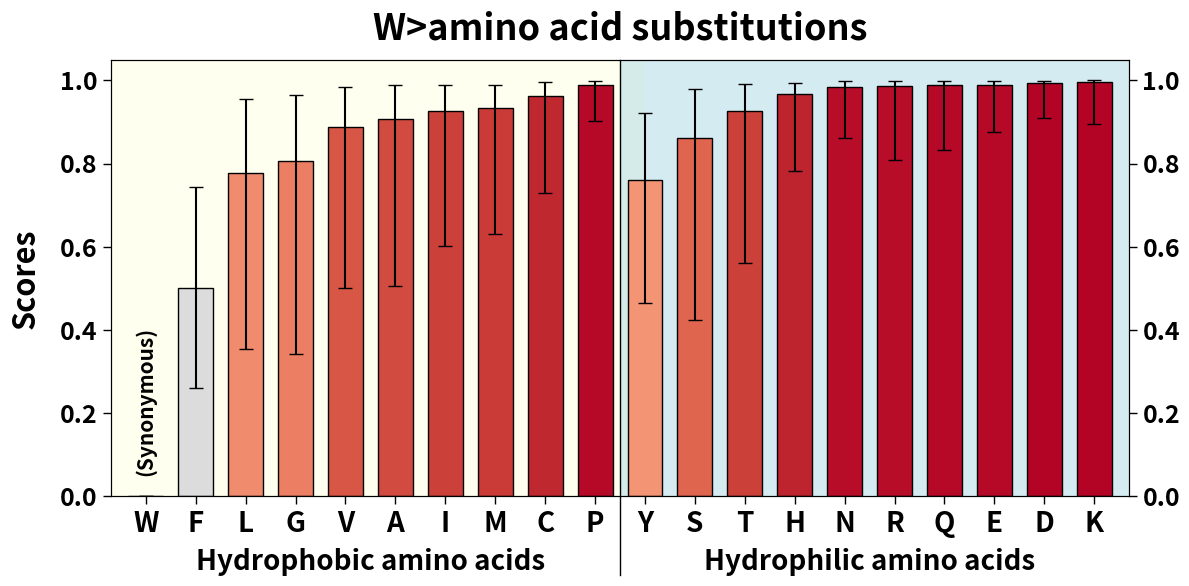

Recreate this plot in Python.
import matplotlib.pyplot as plt
import pandas as pd
import numpy as np
import matplotlib.cm as cm
import matplotlib.colors as mcolors

# Example median values for  > Amino Acid changes
median_values = {
'W':    0,
'A':    0.908,
'C':    0.962,
'D':    0.993,
'E':    0.990,
'F':    0.500,
'G':    0.807,
'H':    0.967,
'I':    0.926,
'K':    0.995,
'L':    0.778,
'M':    0.934,
'N':    0.985,
'P':    0.990,
'Q':    0.988,
'R':    0.986,
'S':    0.862,
'T':    0.926,
'V':    0.889,
'Y':    0.760,

}

# Example Q1 and Q3 values
q1_values = {
'W':    0,
'A':    0.506,
'C':    0.730,
'D':    0.910,
'E':    0.875,
'F':    0.26,
'G':    0.342,
'H':    0.783,
'I':    0.602,
'K':    0.895,
'L':    0.354,
'M':    0.632,
'N':    0.861,
'P':    0.902,
'Q':    0.832,
'R':    0.808,
'S':    0.423,
'T':    0.561,
'V':    0.501,
'Y':    0.464,

}

q3_values = {
'W':    0,
'A':    0.988,
'C':    0.996,
'D':    0.999,
'E':    0.999,
'F':    0.743,
'G':    0.965,
'H':    0.993,
'I':    0.988,
'K':    1.00,
'L':    0.956,
'M':    0.990,
'N':    0.998,
'P':    0.998,
'Q':    0.999,
'R':    0.998,
'S':    0.979,
'T':    0.991,
'V':    0.984,
'Y':    0.921,

}

# First and second half groups
first_half = ['A', 'C', 'F', 'G', 'I', 'L', 'M', 'P', 'V', 'W']
second_half = ['D', 'E', 'H', 'K', 'N', 'Q', 'R', 'S', 'T', 'Y']

# Create a DataFrame for the bar plot
data = {
    'Amino Acid': list(median_values.keys()),
    'Median': list(median_values.values()),
    'Q1': list(q1_values.values()),
    'Q3': list(q3_values.values())
}
df = pd.DataFrame(data)


# Sort first_half and second_half by median values
df_first_half = df[df['Amino Acid'].isin(first_half)].sort_values('Median')
df_second_half = df[df['Amino Acid'].isin(second_half)].sort_values('Median')

# Combine the sorted halves
df_sorted = pd.concat([df_first_half, df_second_half])

# Calculate error bars as the range from Q1 to Q3
lower_error = df_sorted['Median'] - df_sorted['Q1']
upper_error = df_sorted['Q3'] - df_sorted['Median']
errors = [lower_error, upper_error]

# Normalize the median values to the range [0, 1] for colormap
norm = mcolors.Normalize(vmin=df_sorted['Median'].min(), vmax=df_sorted['Median'].max())
cmap = cm.get_cmap('coolwarm')

# Bar plot with error bars and color mapping
plt.figure(figsize=(12, 6))
x = np.arange(len(df_sorted['Amino Acid']))  # The label locations
width = 0.7  # The width of the bars

fig, ax = plt.subplots(figsize=(12, 6))

# Add shaded regions behind the bars for different background colors
ax.axvspan(-0.7, len(df_first_half), facecolor='lightyellow', alpha=0.5)  # Left side background (slightly yellow)
ax.axvspan(len(df_first_half) - 0.5, len(df_sorted) -0.3 , facecolor='lightblue', alpha=0.5)  # Right side background (slightly blue)


bars = ax.bar(x, df_sorted['Median'], width, yerr=errors, capsize=5,
              color=cmap(norm(df_sorted['Median'])), edgecolor='black')

# Add labels, title, and legend
ax.set_ylabel('Scores', fontweight='bold', fontsize=22, labelpad=13)
ax.set_title('W>amino acid substitutions', fontweight='bold', fontsize=26, pad=15)
ax.set_xticks(x)
ax.set_xticklabels(df_sorted['Amino Acid'], fontweight='bold', fontsize=20)

# Create a second y-axis on the right
ax2 = ax.twinx()

# Set the ticks on the right y-axis to match those on the left y-axis
ax2.set_yticks(ax.get_yticks())


# Set the limits for both y-axes
ax.set_ylim(0, 1.05)  # Set left y-axis limit
ax2.set_ylim(0, 1.05)  # Set right y-axis limit

# Make both x and y ticks bold
ax.tick_params(axis='x', which='major', labelsize=20, width=1, length=6, labelcolor='black')
ax.tick_params(axis='y', which='major', labelsize=18, width=1, length=6, labelcolor='black')
ax2.tick_params(axis='y', which='major', labelsize=18, width=1, length=6, labelcolor='black')  # Adjust right y-axis ticks

# Ensure tick labels on both axes are bold
for tick in ax.get_xticklabels():
    tick.set_fontweight('bold')
for tick in ax.get_yticklabels():
    tick.set_fontweight('bold')
for tick in ax2.get_yticklabels():
    tick.set_fontweight('bold')



# Add a vertical line dividing the graph in half (at the boundary between two groups)
ax.axvline(len(df_first_half) - 0.5, color='black', linestyle='-', lw=1,
           ymin=-0.18, ymax=1, clip_on=False)

# Add nonpolar and polar labels centered below the respective groups
nonpolar_center = np.mean(x[:len(df_first_half)])  # Center of the first half
polar_center = np.mean(x[len(df_first_half):])     # Center of the second half

# Set margins on the x-axis to reduce space between first/last bars and the plot boundaries
ax.margins(x=0.00)  # Reduce the x-axis margins to bring bars closer to edges


ax.text(nonpolar_center, -0.15, 'Hydrophobic amino acids', ha='center', va='center', fontsize=20, fontweight='bold', transform=ax.get_xaxis_transform())
ax.text(polar_center, -0.15, 'Hydrophilic amino acids', ha='center', va='center', fontsize=20, fontweight='bold', transform=ax.get_xaxis_transform())

# Add "Synonymous" label for the bar with a median value of 0
for bar, label in zip(bars, df_sorted['Amino Acid']):
    if df_sorted[df_sorted['Amino Acid'] == label]['Median'].values[0] == 0:
        ax.text(bar.get_x() + bar.get_width() / 2, bar.get_y() + 0.05, '(Synonymous)',
                va='bottom', ha='center', rotation=90, color='black', fontsize=15, fontweight='bold', fontstyle='italic')



plt.tight_layout()
plt.savefig('W_amino_acid_changes_sorted.svg', format='svg')
plt.show()

